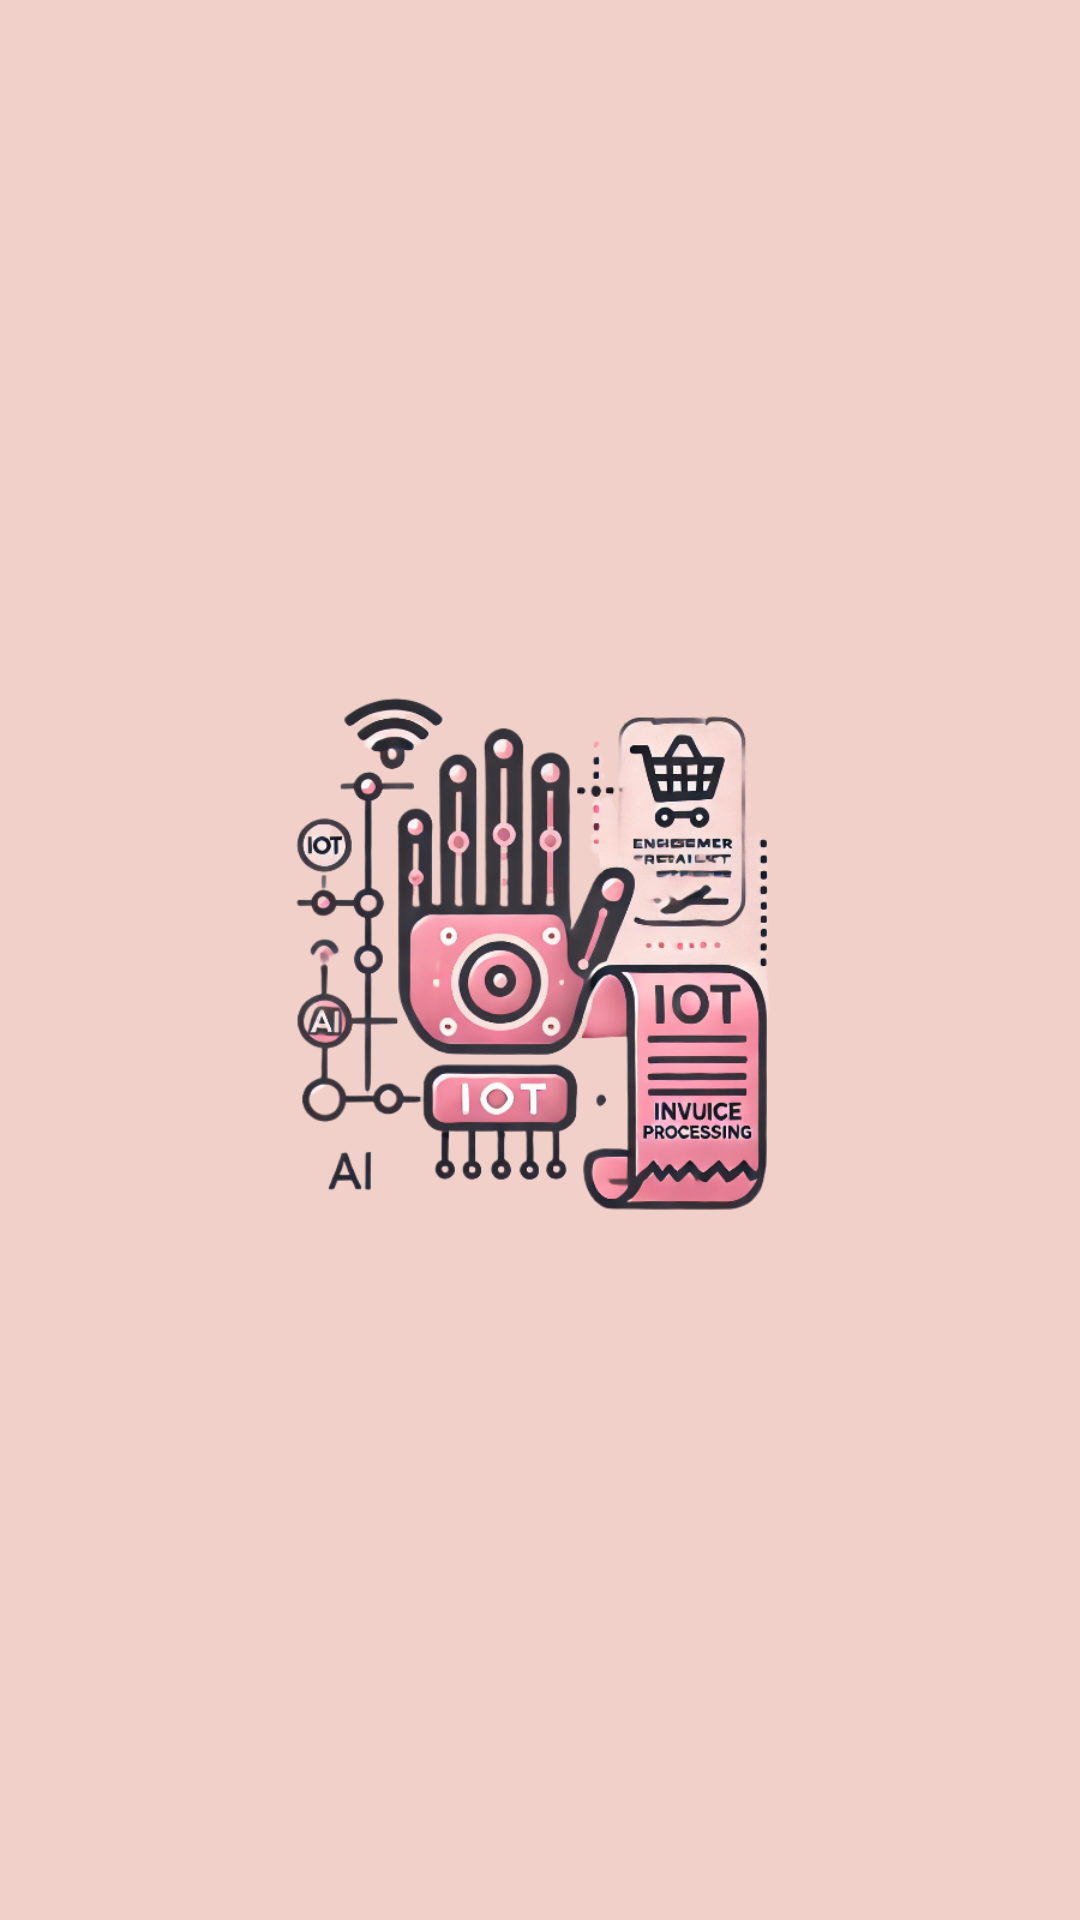

Produce the Android XML layout that renders to this screen, including the resource entries it uses.
<!-- AndroidManifest.xml: application theme Theme.InvoGlovist -->
<!-- res/layout/activity_main.xml -->
<?xml version="1.0" encoding="utf-8"?>
<androidx.constraintlayout.widget.ConstraintLayout xmlns:android="http://schemas.android.com/apk/res/android"
    xmlns:app="http://schemas.android.com/apk/res-auto"
    xmlns:tools="http://schemas.android.com/tools"
    android:id="@+id/main"
    android:layout_width="match_parent"
    android:layout_height="match_parent"
    tools:context=".MainActivity"
    android:background="#F1D0CA">

    <ImageView
        android:id="@+id/img_logo"
        android:layout_width="200dp"
        android:layout_height="200dp"
        android:src="@drawable/main_logo_transparent"
        app:layout_constraintBottom_toBottomOf="parent"
        app:layout_constraintEnd_toEndOf="parent"
        app:layout_constraintStart_toStartOf="parent"
        app:layout_constraintTop_toTopOf="parent"
        tools:ignore="ContentDescription" />

</androidx.constraintlayout.widget.ConstraintLayout>
<!-- resources referenced by this layout -->
<resources>
  <!-- drawable main_logo_transparent: png bitmap (drawable, 268303 bytes) -->
  <style name="Theme.InvoGlovist" parent="Base.Theme.InvoGlovist" />
  <style name="Base.Theme.InvoGlovist" parent="Theme.MaterialComponents.Light.NoActionBar">
          
          <item name="colorPrimary">@color/black</item>
      </style>
  <!-- not gathered from this repository: default colours our renderer supplied (Android Studio template values) -->
  <color name="black">#FF000000</color>
</resources>
